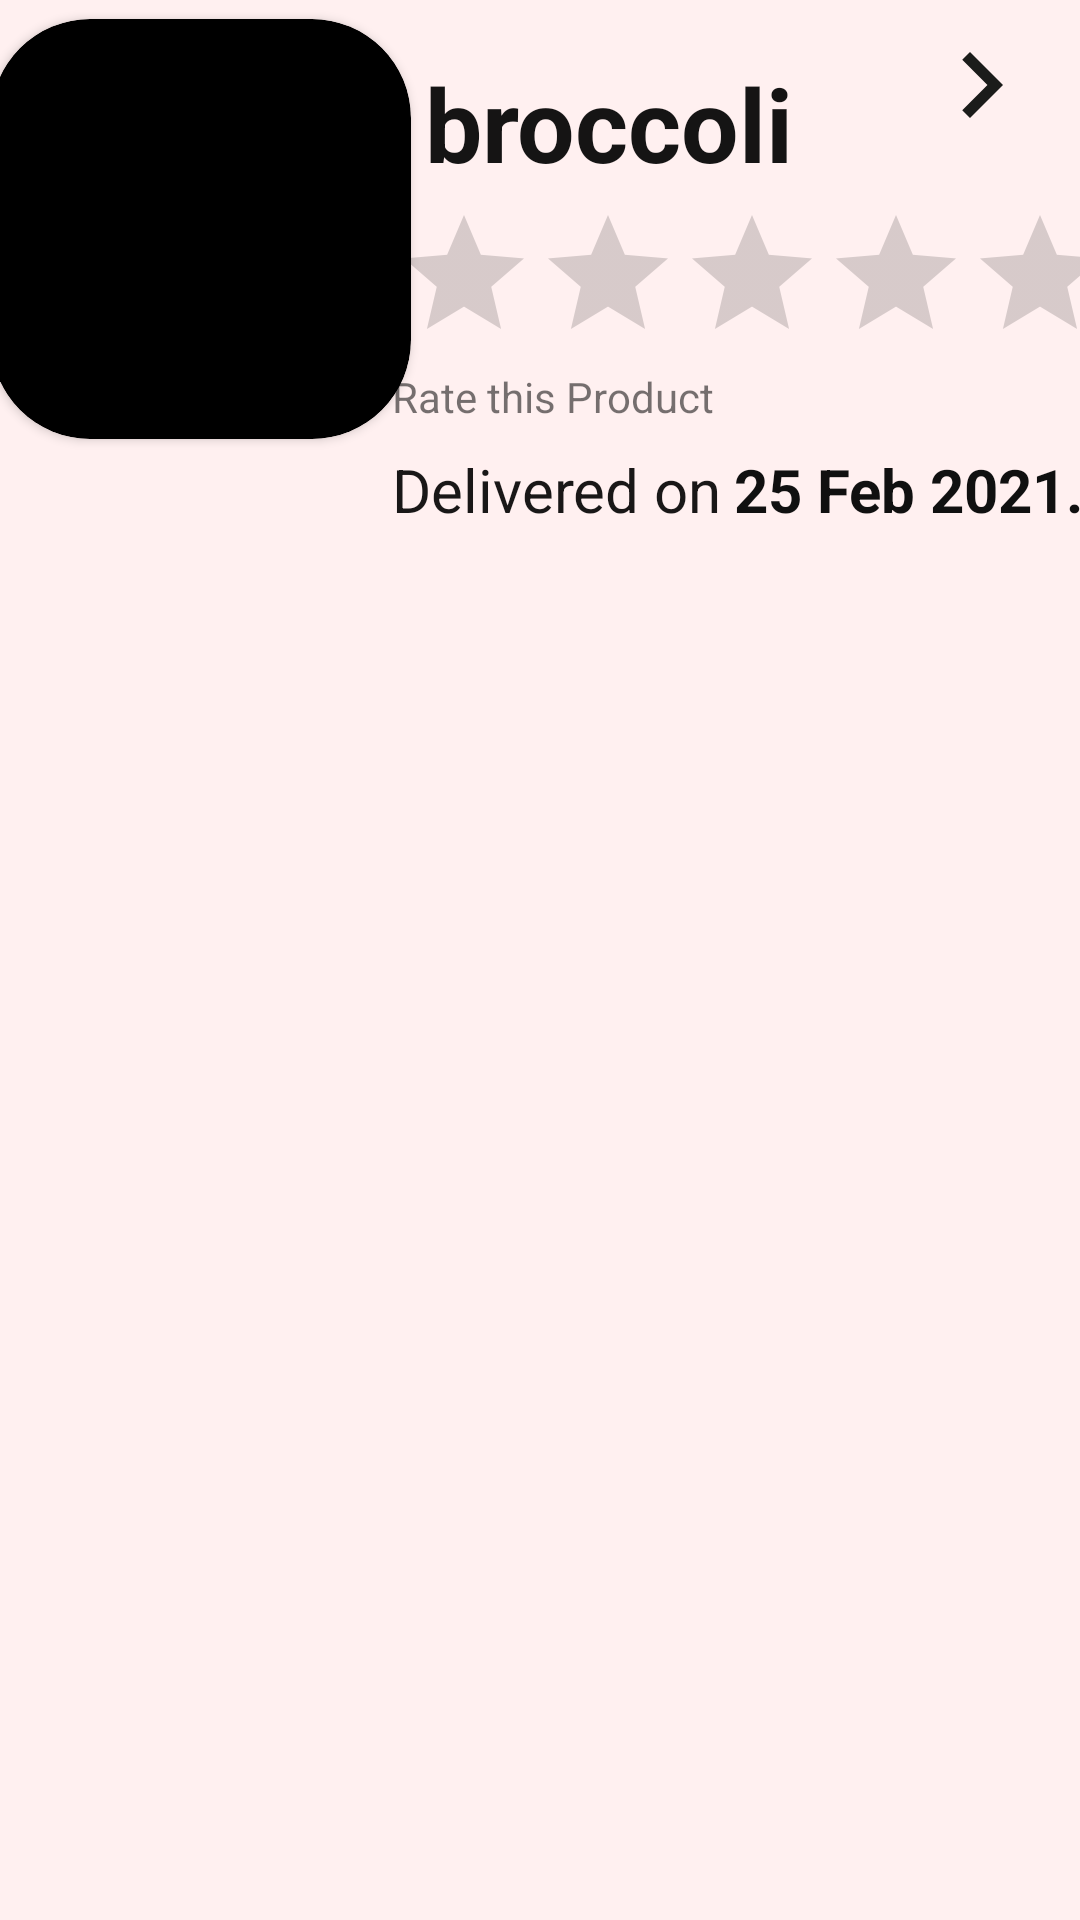

Layout XML and referenced resources for this Android screen:
<!-- AndroidManifest.xml: application theme Theme.FruitMarket -->
<!-- res/layout/shablon_favorites.xml -->
<?xml version="1.0" encoding="utf-8"?>
<androidx.constraintlayout.widget.ConstraintLayout

    xmlns:android="http://schemas.android.com/apk/res/android"
    xmlns:tools="http://schemas.android.com/tools"
    android:layout_width="match_parent"
    android:layout_height="wrap_content"
   android:layout_marginTop="5dp"
    android:elevation="25dp"
    android:background="#FFF0F0"
    xmlns:app="http://schemas.android.com/apk/res-auto">


    <androidx.constraintlayout.widget.Guideline
        android:id="@+id/guideline3"
        android:layout_width="wrap_content"
        android:layout_height="wrap_content"
        android:orientation="horizontal"
        app:layout_constraintGuide_percent="0.01" />


    <androidx.constraintlayout.widget.Guideline
        android:id="@+id/guideline10"
        android:layout_width="wrap_content"
        android:layout_height="wrap_content"
        android:orientation="vertical"
        app:layout_constraintGuide_percent="0.99" />

    <androidx.constraintlayout.widget.Guideline
        android:id="@+id/guideline4"
        android:layout_width="wrap_content"
        android:layout_height="wrap_content"
        android:orientation="horizontal"
        app:layout_constraintGuide_percent="0.99" />

    <androidx.constraintlayout.widget.Guideline
        android:id="@+id/guideline6"
        android:layout_width="wrap_content"
        android:layout_height="wrap_content"
        android:orientation="vertical"
        app:layout_constraintGuide_percent="0.01" />


    <androidx.constraintlayout.widget.Guideline
        android:id="@+id/guideline16"
        android:layout_width="wrap_content"
        android:layout_height="wrap_content"
        android:orientation="vertical"
        app:layout_constraintGuide_percent="0.36" />

    <androidx.cardview.widget.CardView
        android:layout_width="140dp"
        android:layout_height="140dp"
        android:backgroundTint="@color/black"

        android:paddingTop="20dp"
        app:cardCornerRadius="33dp"
        app:layout_constraintEnd_toStartOf="@+id/guideline16"
        app:layout_constraintStart_toStartOf="@+id/guideline6"
        app:layout_constraintTop_toTopOf="@+id/guideline3">

        <ImageView
            android:id="@+id/shablon_fav_foto"
            android:layout_width="match_parent"
            android:layout_height="188dp"
            android:layout_gravity="center"
            android:src="@drawable/notes"
            tools:layout_editor_absoluteX="0dp"
            tools:layout_editor_absoluteY="214dp">


        </ImageView>
    </androidx.cardview.widget.CardView>

    <TextView
        android:id="@+id/shablon_fav_title"
        android:layout_width="wrap_content"
        android:layout_height="wrap_content"
        android:layout_marginStart="12dp"
        android:layout_marginTop="12dp"
        android:text="broccoli"
        android:textColor="#151414"
        android:textSize="34sp"
        android:textStyle="bold"
        app:layout_constraintStart_toStartOf="@+id/guideline16"
        app:layout_constraintTop_toTopOf="@+id/guideline3" />

    <ImageView
        android:id="@+id/shablon_fav_next"
        android:layout_width="59dp"
        android:layout_height="44dp"
        android:layout_marginStart="4dp"
        app:layout_constraintEnd_toStartOf="@+id/guideline10"
        app:layout_constraintHorizontal_bias="1.0"
        app:layout_constraintStart_toEndOf="@+id/shablon_fav_title"
        app:layout_constraintTop_toTopOf="@+id/guideline3"
        app:srcCompat="@drawable/next" />

    <RatingBar
        android:id="@+id/ratingBar2"
        android:layout_width="237dp"
        android:layout_height="50dp"
        android:layout_marginTop="4dp"
        app:layout_constraintEnd_toStartOf="@+id/guideline10"
        app:layout_constraintStart_toStartOf="@+id/shablon_fav_title"
        app:layout_constraintTop_toBottomOf="@+id/shablon_fav_title" />

    <TextView
        android:id="@+id/textView9"
        android:layout_width="wrap_content"
        android:layout_height="wrap_content"
        android:layout_marginTop="5dp"
        android:text="Rate this Product"
        app:layout_constraintStart_toStartOf="@+id/ratingBar2"
        app:layout_constraintTop_toBottomOf="@+id/ratingBar2" />

    <TextView
        android:id="@+id/textView10"
        android:layout_width="wrap_content"
        android:layout_height="wrap_content"
        android:layout_marginTop="8dp"
        android:text="Delivered on"
        android:textColor="#191717"
        android:textSize="20sp"
        app:layout_constraintStart_toStartOf="@+id/textView9"
        app:layout_constraintTop_toBottomOf="@+id/textView9" />

    <TextView
        android:id="@+id/shablon_fav_date"
        android:textStyle="bold"
        android:layout_width="wrap_content"
        android:layout_height="wrap_content"
        android:layout_marginStart="4dp"
        android:text="25 Feb 2021."
        android:textColor="#101010"
        android:textSize="20sp"
        app:layout_constraintBottom_toBottomOf="@+id/textView10"
        app:layout_constraintStart_toEndOf="@+id/textView10"
        app:layout_constraintTop_toTopOf="@+id/textView10" />


</androidx.constraintlayout.widget.ConstraintLayout>
<!-- resources referenced by this layout -->
<resources>
  <color name="black">#FF000000</color>
  <!-- drawable next (drawable) -->
  <vector android:autoMirrored="true" android:height="24dp"
      android:tint="#1B1C1A" android:viewportHeight="24"
      android:viewportWidth="24" android:width="24dp" xmlns:android="http://schemas.android.com/apk/res/android">
      <path android:fillColor="@android:color/white" android:pathData="M10,6L8.59,7.41 13.17,12l-4.58,4.59L10,18l6,-6z"/>
  </vector>
  <style name="Theme.FruitMarket" parent="Theme.MaterialComponents.DayNight.DarkActionBar">
          
          <item name="colorPrimary">@color/purple_500</item>
          <item name="colorPrimaryVariant">@color/purple_700</item>
          <item name="colorOnPrimary">@color/white</item>
          
          <item name="colorSecondary">@color/teal_200</item>
          <item name="colorSecondaryVariant">@color/teal_700</item>
          <item name="colorOnSecondary">@color/black</item>
          
          <item name="android:statusBarColor" tools:targetApi="l">?attr/colorPrimaryVariant</item>
          
      </style>
  <color name="purple_500">#FF6200EE</color>
  <color name="purple_700">#FF3700B3</color>
  <color name="white">#FFFFFFFF</color>
  <color name="teal_200">#FF03DAC5</color>
  <color name="teal_700">#FF018786</color>
</resources>
